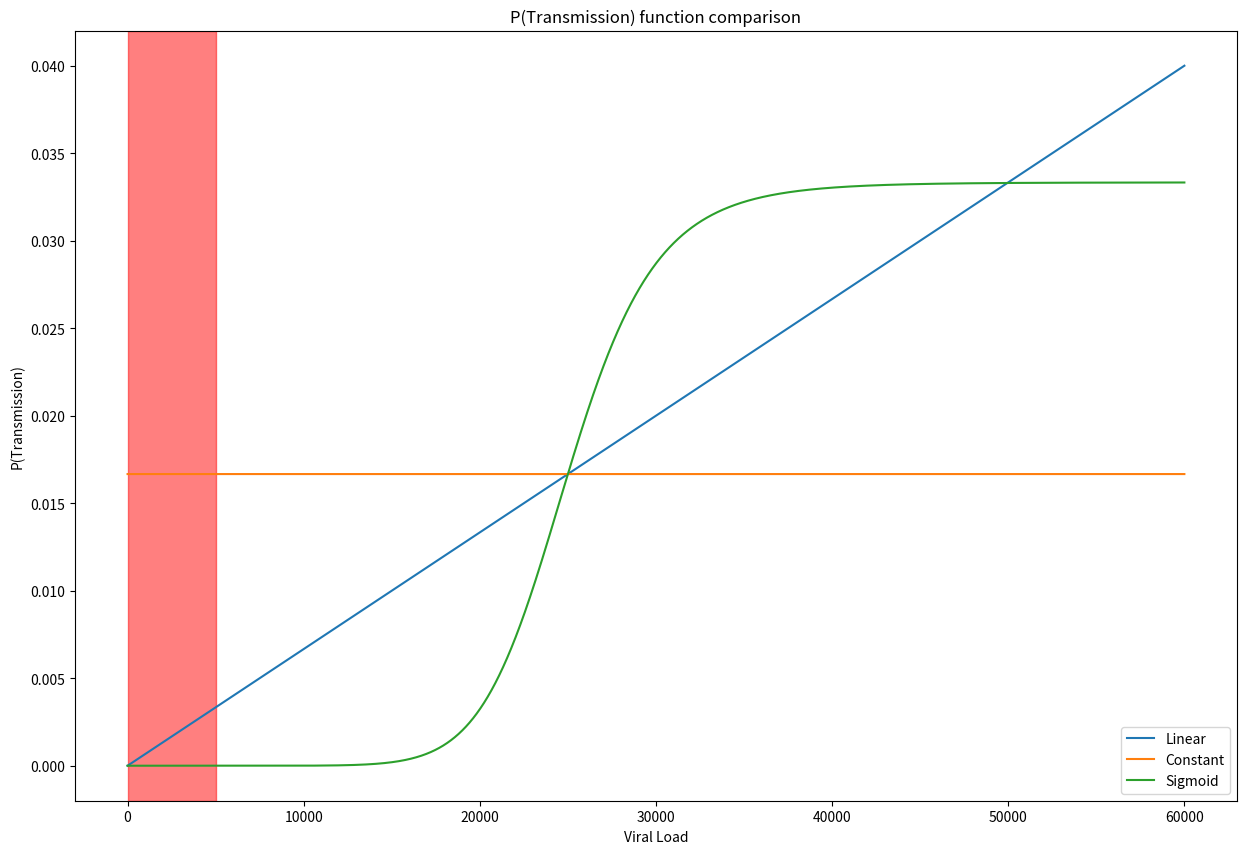

Generate this figure with matplotlib:
from matplotlib import pyplot
from numpy import linspace, log, power, repeat

viral_max = 50000
steps_per_day = 30

ptrans_max = 50000 / (viral_max*steps_per_day)

pyplot.figure(figsize=(15,10), dpi=100)

axes_s = pyplot.subplot(111, title='P(Transmission) function comparison')
axes_s.set_ylabel("P(Transmission)")
axes_s.set_xlabel("Viral Load")

t = linspace(1, 60001, num=60000)
con = repeat(ptrans_max/2,60000)


axes_s.plot(t, t / (viral_max*steps_per_day), label='Linear')
axes_s.plot(t, con, label='Constant')
axes_s.plot(t, (50000 * power(t,10) / (power(t,10) + power(50000/2,10))) / (viral_max*steps_per_day),label='Sigmoid')
axes_s.legend()

axes_s.axvspan(0, 5000, alpha=0.5, color='red')

pyplot.savefig(fname='p_trans_comparison')
pyplot.show()